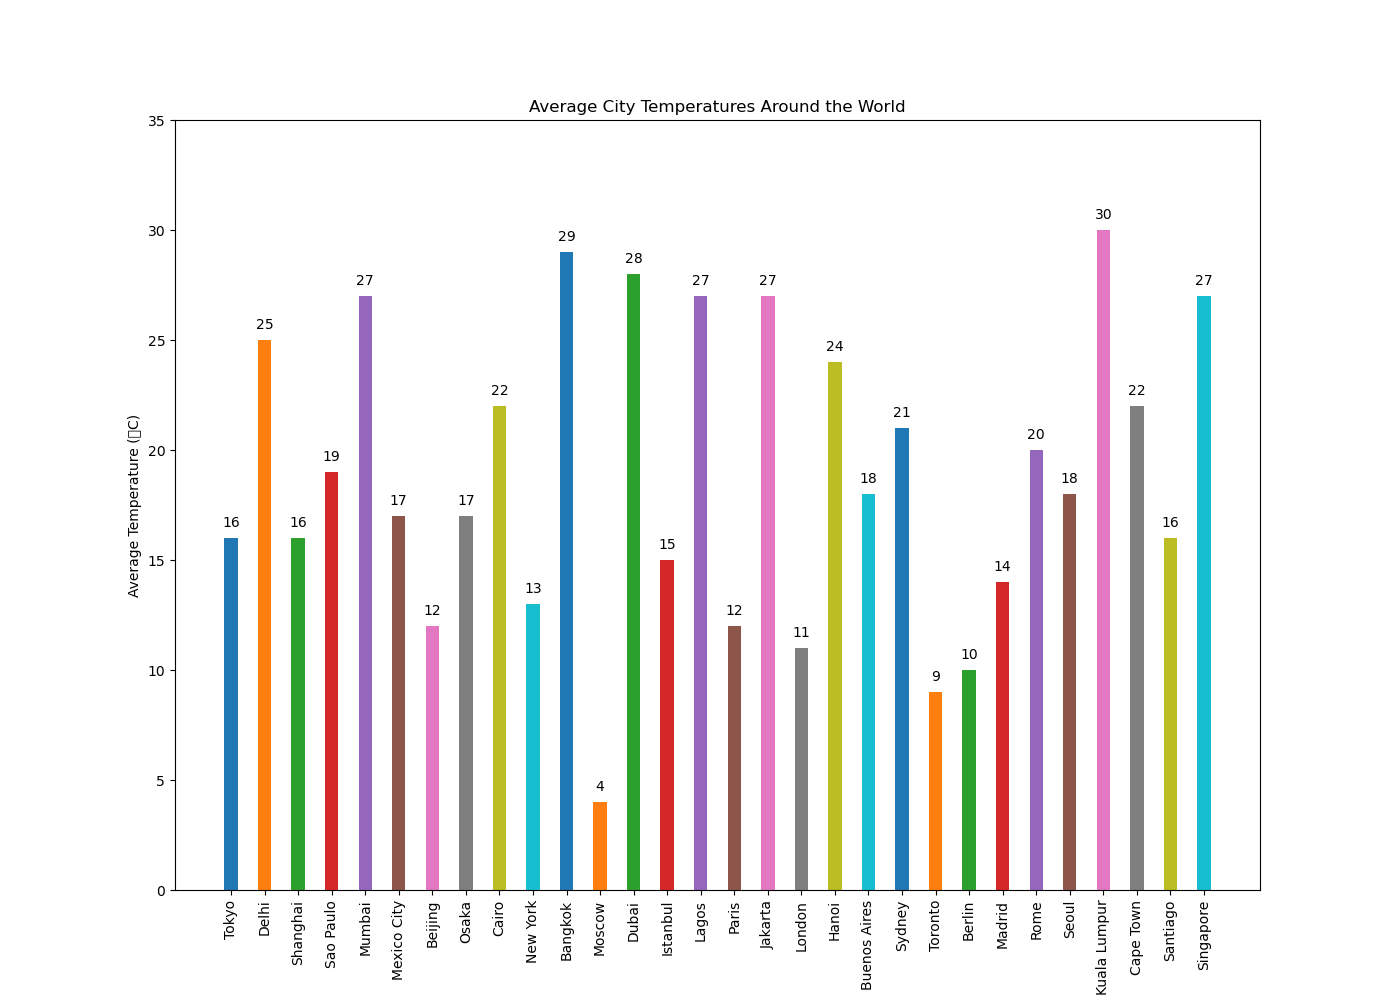

Values plotted in this chart, from the file beside it:
City, Temperature
Tokyo, 16
Delhi, 25
Shanghai, 16
Sao Paulo, 19
Mumbai, 27
Mexico City, 17
Beijing, 12
Osaka, 17
Cairo, 22
New York, 13
Bangkok, 29
Moscow, 4
Dubai, 28
Istanbul, 15
Lagos, 27
Paris, 12
Jakarta, 27
London, 11
Hanoi, 24
Buenos Aires, 18
Sydney, 21
Toronto, 9
Berlin, 10
Madrid, 14
Rome, 20
Seoul, 18
Kuala Lumpur, 30
Cape Town, 22
Santiago, 16
Singapore, 27
